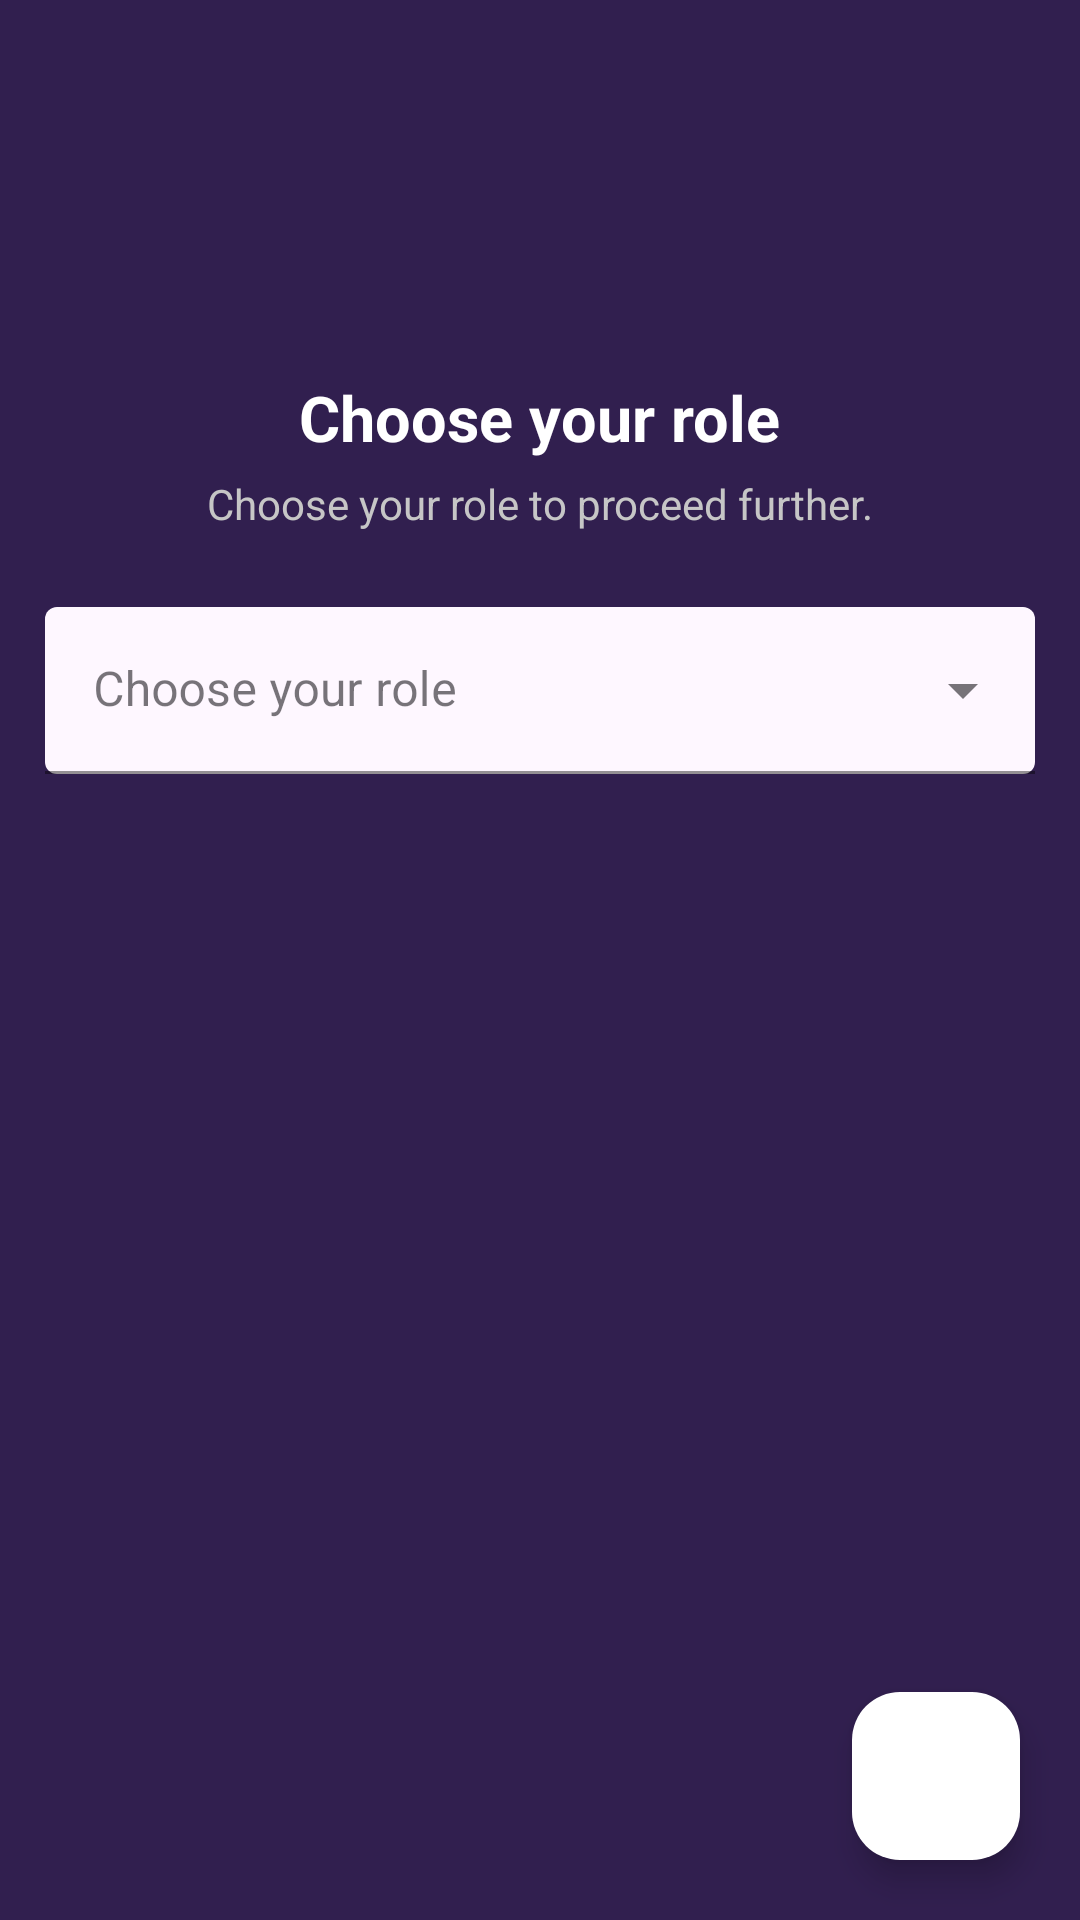

Layout XML and referenced resources for this Android screen:
<!-- AndroidManifest.xml: application theme Theme.CollegeManagementApp -->
<!-- res/layout/fragment_choose_role.xml -->
<?xml version="1.0" encoding="utf-8"?>
<androidx.coordinatorlayout.widget.CoordinatorLayout xmlns:android="http://schemas.android.com/apk/res/android"
    xmlns:app="http://schemas.android.com/apk/res-auto"
    xmlns:tools="http://schemas.android.com/tools"
    android:layout_width="match_parent"
    android:layout_height="match_parent"
    android:background="@drawable/app_theme_background_drawable"
    android:orientation="vertical"
    tools:context=".singin_signup.AuthenticationActivity">

    <LinearLayout
        android:layout_width="match_parent"
        android:layout_height="match_parent"
        android:gravity="center_horizontal"
        android:orientation="vertical">

        <ImageView
            android:id="@+id/arrowBackIV"
            android:layout_width="wrap_content"
            android:layout_height="wrap_content"
            android:layout_gravity="start"
            android:layout_marginStart="25dp"
            android:layout_marginTop="45dp"
            android:contentDescription="@null"
            android:src="@drawable/ic_arrow_back_ios" />

        <TextView
            android:id="@+id/chooseRoleTV"
            android:layout_width="wrap_content"
            android:layout_height="wrap_content"
            android:layout_marginTop="80dp"
            android:text="@string/choose_your_role"
            android:textColor="@color/white"
            android:textSize="21sp"
            android:textStyle="bold" />

        <TextView
            android:layout_width="wrap_content"
            android:layout_height="wrap_content"
            android:layout_marginTop="5dp"
            android:text="@string/choose_role_desc"
            android:textColor="@color/grey"
            android:textSize="14sp"
            android:textStyle="normal" />

        

        <com.google.android.material.textfield.TextInputLayout
            android:id="@+id/chooseRoleMenu"
            style="@style/Widget.MaterialComponents.TextInputLayout.OutlinedBox.ExposedDropdownMenu"
            android:layout_width="match_parent"
            android:layout_height="wrap_content"
            android:layout_marginStart="15dp"
            android:layout_marginTop="25dp"
            android:layout_marginEnd="15dp"
            android:hint="@string/choose_your_role"
            app:boxBackgroundMode="filled"
            app:boxStrokeColor="@color/pink"
            app:expandedHintEnabled="true"
            app:hintAnimationEnabled="true"
            app:hintEnabled="true"
            app:hintTextColor="@color/pink">

            <AutoCompleteTextView
                android:layout_width="match_parent"
                android:layout_height="wrap_content"
                android:focusableInTouchMode="true"
                android:inputType="none"
                android:textColor="@color/black"
                tools:ignore="LabelFor" />

        </com.google.android.material.textfield.TextInputLayout>

    </LinearLayout>


    <com.google.android.material.floatingactionbutton.FloatingActionButton
        android:id="@+id/floatingNext"
        android:layout_width="wrap_content"
        android:layout_height="wrap_content"
        android:layout_gravity="bottom|end"
        android:layout_margin="20dp"
        android:contentDescription="@null"
        android:src="@drawable/ic_arrow_forward_ios"
        app:backgroundTint="@color/white"
        app:layout_anchorGravity="bottom" />

</androidx.coordinatorlayout.widget.CoordinatorLayout>
<!-- resources referenced by this layout -->
<resources>
  <color name="black">#FF000000</color>
  <color name="grey">#C6C6C6</color>
  <color name="pink">#DF1996</color>
  <color name="white">#FFFFFFFF</color>
  <!-- drawable app_theme_background_drawable (drawable) -->
  <?xml version="1.0" encoding="utf-8"?>
  <shape xmlns:android="http://schemas.android.com/apk/res/android"
      android:shape="rectangle">
  
      <gradient
          android:angle="45"
          android:centerColor="@color/dark_purple"
          android:endColor="@color/dark_purple"
          android:startColor="@color/dark_purple" />
  
  
  </shape>
  <!-- drawable ic_check_circle (drawable) -->
  <vector xmlns:android="http://schemas.android.com/apk/res/android"
      android:width="24dp"
      android:height="24dp"
      android:tint="@color/green"
      android:viewportWidth="24"
      android:viewportHeight="24">
      <path
          android:fillColor="@android:color/white"
          android:pathData="M12,2C6.48,2 2,6.48 2,12s4.48,10 10,10 10,-4.48 10,-10S17.52,2 12,2zM10,17l-5,-5 1.41,-1.41L10,14.17l7.59,-7.59L19,8l-9,9z" />
  </vector>
  <string name="choose_role_desc">Choose your role to proceed further.</string>
  <string name="choose_your_role">Choose your role</string>
  <string name="teacher">Faculty</string>
  <style name="circular">
          <item name="cornerSize">20dp</item>
      </style>
  <style name="Theme.CollegeManagementApp" parent="Theme.Material3.Light.NoActionBar">
          
          <item name="colorPrimary">@color/dark_purple</item>
          <item name="colorPrimaryVariant">@color/dark_purple</item>
          <item name="colorOnPrimary">@color/white</item>
          <item name="colorPrimaryContainer">@color/light_purple</item>
          
          <item name="colorSecondary">@color/dark_purple</item>
          <item name="colorSecondaryVariant">@color/light_purple</item>
          <item name="colorOnSecondary">@color/light_purple</item>
          <item name="colorSecondaryContainer">@color/light_purple</item>
          
          <item name="android:statusBarColor" tools:targetApi="l">?attr/colorPrimaryVariant</item>
  
          
          <item name="textAppearanceLargePopupMenu">@style/TextAppearance.App.Subtitle1</item>
          <item name="textAppearanceSmallPopupMenu">@style/TextAppearance.App.Subtitle1</item>
          <item name="popupMenuBackground">@drawable/custom_popup_background</item>
          <item name="bottomSheetDialogTheme">@style/AppModalDialogTheme</item>
  
          
  
          
      </style>
  <color name="dark_purple">#311f4f</color>
  <color name="green">#008000</color>
  <color name="light_purple">#E3D3FD</color>
  <style name="TextAppearance.App.Subtitle1" parent="TextAppearance.MaterialComponents.Subtitle1">
          <item name="fontFamily">@font/rubik_font</item>
          <item name="android:fontFamily">@font/rubik_font</item>
          <item name="android:textColor">@color/black</item>
      </style>
  <style name="AppModalDialogTheme" parent="Theme.Material3.Light.BottomSheetDialog">
          <item name="bottomSheetStyle">@style/AppModelStyle</item>
          <item name="android:windowSoftInputMode">adjustResize</item>
      </style>
  <style name="AppModelStyle" parent="Widget.Design.BottomSheet.Modal">
          <item name="android:background">@android:color/transparent</item>
          <item name="behavior_draggable">true</item>
      </style>
</resources>
